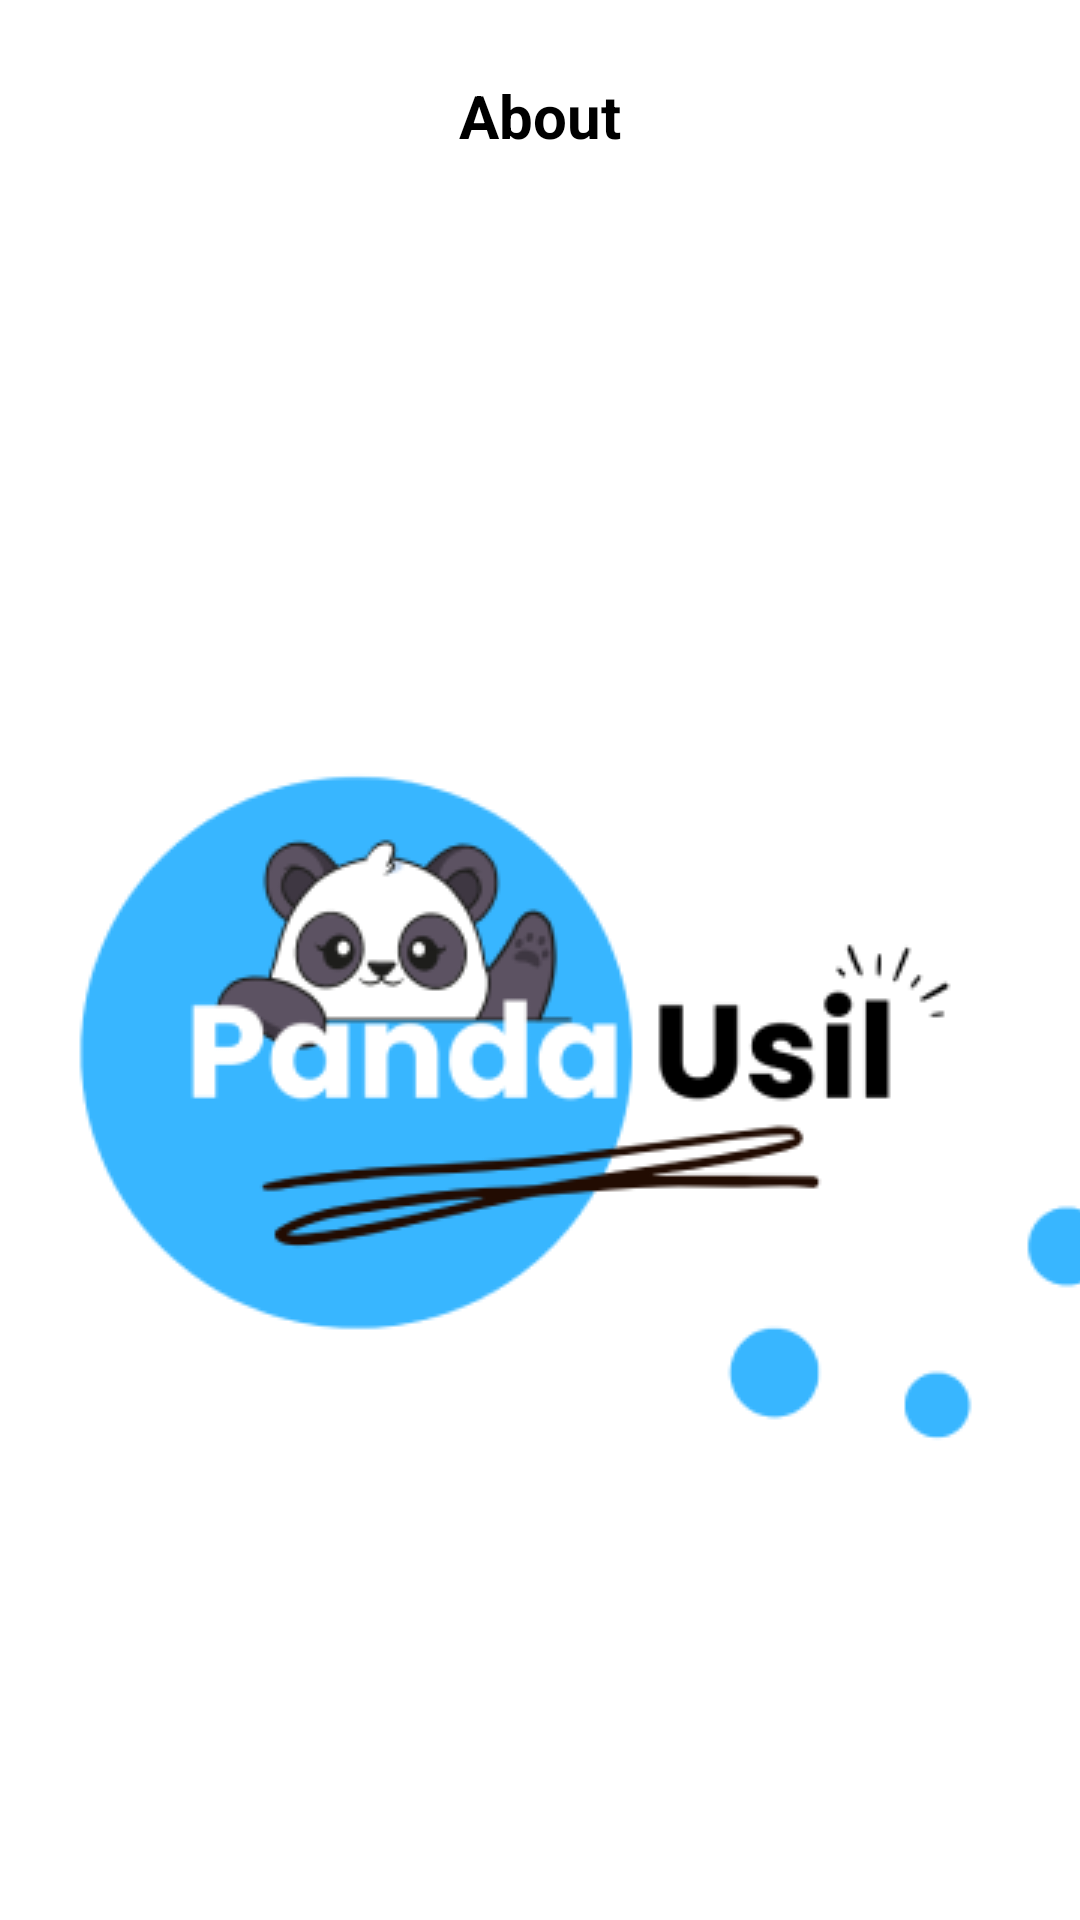

The Android layout XML behind this screen, and the referenced resources:
<!-- AndroidManifest.xml: application theme Theme.Project1 -->
<!-- res/layout/activity_about.xml -->
<?xml version="1.0" encoding="utf-8"?>
<androidx.constraintlayout.widget.ConstraintLayout xmlns:android="http://schemas.android.com/apk/res/android"
    xmlns:app="http://schemas.android.com/apk/res-auto"
    xmlns:tools="http://schemas.android.com/tools"
    android:layout_width="match_parent"
    android:layout_height="match_parent"
    tools:context=".AboutActivity">
    <TextView
        android:id="@+id/textView"
        android:layout_width="match_parent"
        android:layout_height="wrap_content"
        android:layout_marginTop="25dp"
        android:gravity="center"
        android:text="@string/about"
        android:textColor="@color/black"
        android:textSize="20sp"
        android:textStyle="bold"
        app:layout_constraintTop_toTopOf="parent" />

    <ScrollView
        android:layout_width="match_parent"
        android:layout_height="match_parent"
        android:layout_marginTop="60dp"
        app:layout_constraintBottom_toBottomOf="parent"
        app:layout_constraintTop_toBottomOf="@+id/textView"
        tools:ignore="SpeakableTextPresentCheck"
        tools:layout_editor_absoluteX="-40dp">

        <ImageView
            android:layout_width="match_parent"
            android:layout_height="wrap_content"
            android:scaleType="centerCrop"
            android:src="@drawable/about_content" />


    </ScrollView>

</androidx.constraintlayout.widget.ConstraintLayout>
<!-- resources referenced by this layout -->
<resources>
  <color name="black">#FF000000</color>
  <!-- drawable about_content: jpg bitmap (drawable, 205688 bytes) -->
  <string name="about">About</string>
  <style name="Theme.Project1" parent="Theme.MaterialComponents.Light.NoActionBar">
          
          <item name="colorPrimary">@color/purple_500</item>
          <item name="colorPrimaryVariant">@color/purple_700</item>
          <item name="colorOnPrimary">@color/white</item>
          
          <item name="colorSecondary">@color/teal_200</item>
          <item name="colorSecondaryVariant">@color/teal_700</item>
          <item name="colorOnSecondary">@color/black</item>
          
          <item name="android:statusBarColor">#0046A3D8</item>
          
      </style>
  <color name="purple_500">#FF6200EE</color>
  <color name="purple_700">#FF3700B3</color>
  <color name="white">#FFFFFFFF</color>
  <color name="teal_200">#FF03DAC5</color>
  <color name="teal_700">#FF018786</color>
</resources>
